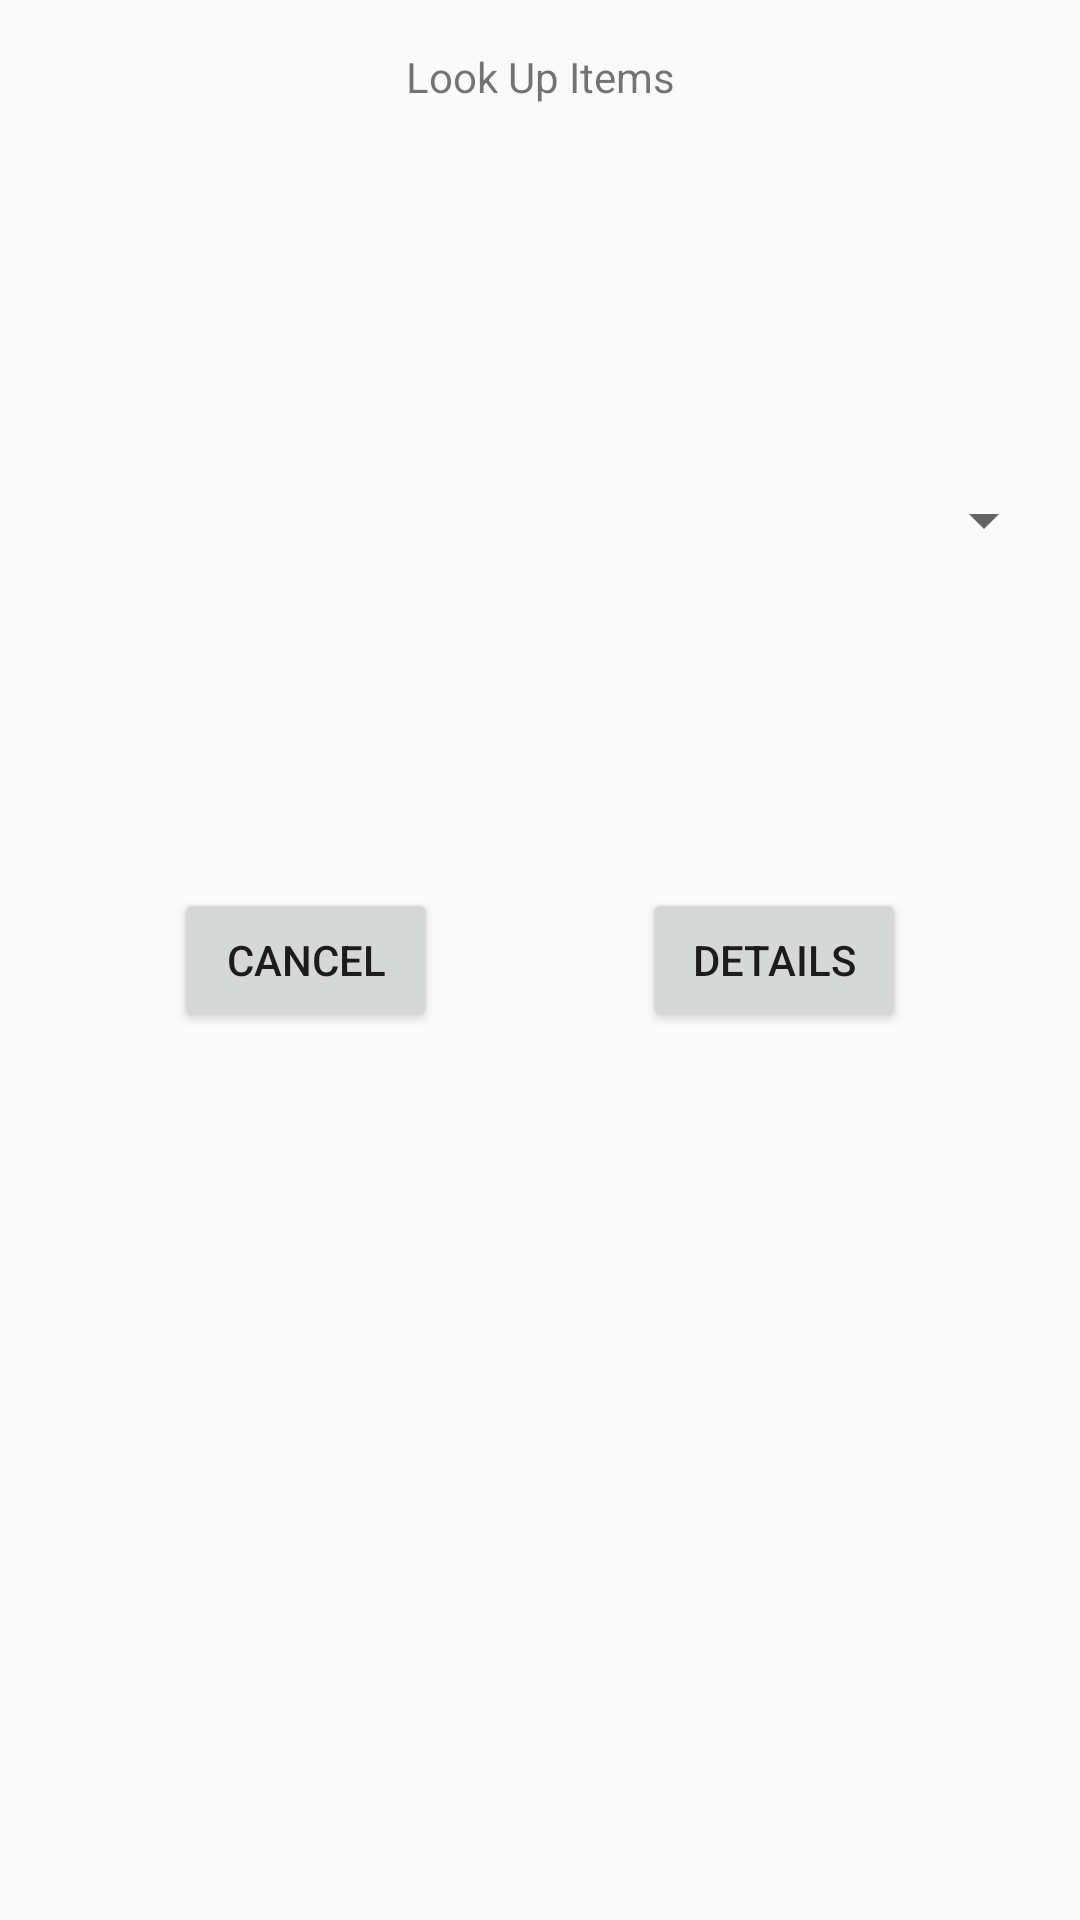

This screen was rendered from an Android layout file. Write that file and the resources it references.
<!-- AndroidManifest.xml: application theme AppTheme -->
<!-- res/layout/activity_item_list.xml -->
<?xml version="1.0" encoding="utf-8"?>
<android.support.constraint.ConstraintLayout xmlns:android="http://schemas.android.com/apk/res/android"
    xmlns:app="http://schemas.android.com/apk/res-auto"
    xmlns:tools="http://schemas.android.com/tools"
    android:layout_width="match_parent"
    android:layout_height="match_parent"
    tools:context=".controllers.ItemListActivity">


    <TextView
        android:id="@+id/itemListTextView"
        android:layout_width="wrap_content"
        android:layout_height="wrap_content"
        android:layout_marginTop="16dp"
        android:layout_marginBottom="8dp"
        android:text="Look Up Items"
        app:layout_constraintBottom_toBottomOf="parent"
        app:layout_constraintEnd_toEndOf="parent"
        app:layout_constraintStart_toStartOf="parent"
        app:layout_constraintTop_toTopOf="parent"
        app:layout_constraintVertical_bias="0.0" />


    <Spinner
        android:id="@+id/itemListItemSpinner"
        android:layout_width="0dp"
        android:layout_height="wrap_content"
        android:layout_marginStart="8dp"

        android:layout_marginTop="8dp"
        android:layout_marginEnd="8dp"
        android:layout_marginBottom="4dp"

        app:layout_constraintBottom_toBottomOf="parent"
        app:layout_constraintEnd_toEndOf="parent"
        app:layout_constraintHorizontal_bias="0.0"
        app:layout_constraintStart_toStartOf="parent"
        app:layout_constraintTop_toTopOf="parent"
        app:layout_constraintVertical_bias="0.254" />

    <Button
        android:id="@+id/itemListCancelButton"
        android:layout_width="wrap_content"
        android:layout_height="wrap_content"
        android:layout_marginStart="58dp"
        android:onClick="onCancelButtonPressed"
        android:text="Cancel"
        app:layout_constraintBottom_toBottomOf="parent"
        app:layout_constraintStart_toStartOf="parent"
        app:layout_constraintTop_toTopOf="parent" />

    <Button
        android:id="@+id/itemListDetailsButton"
        android:layout_width="wrap_content"
        android:layout_height="wrap_content"
        android:layout_marginEnd="58dp"
        android:onClick="onDetailsButtonPressed"
        android:text="Details"
        app:layout_constraintBaseline_toBaselineOf="@+id/itemListCancelButton"
        app:layout_constraintEnd_toEndOf="parent" />
</android.support.constraint.ConstraintLayout>
<!-- resources referenced by this layout -->
<resources>
  <style name="AppTheme" parent="Theme.AppCompat.Light.NoActionBar">
          
          <item name="colorPrimary">@color/colorPrimary</item>
          <item name="colorPrimaryDark">@color/colorDark</item>
          <item name="android:windowTranslucentStatus">true</item>
          <item name="android:windowTranslucentNavigation">true</item>
      </style>
  <color name="colorPrimary">#065684</color>
  <color name="colorDark">#333333</color>
</resources>
